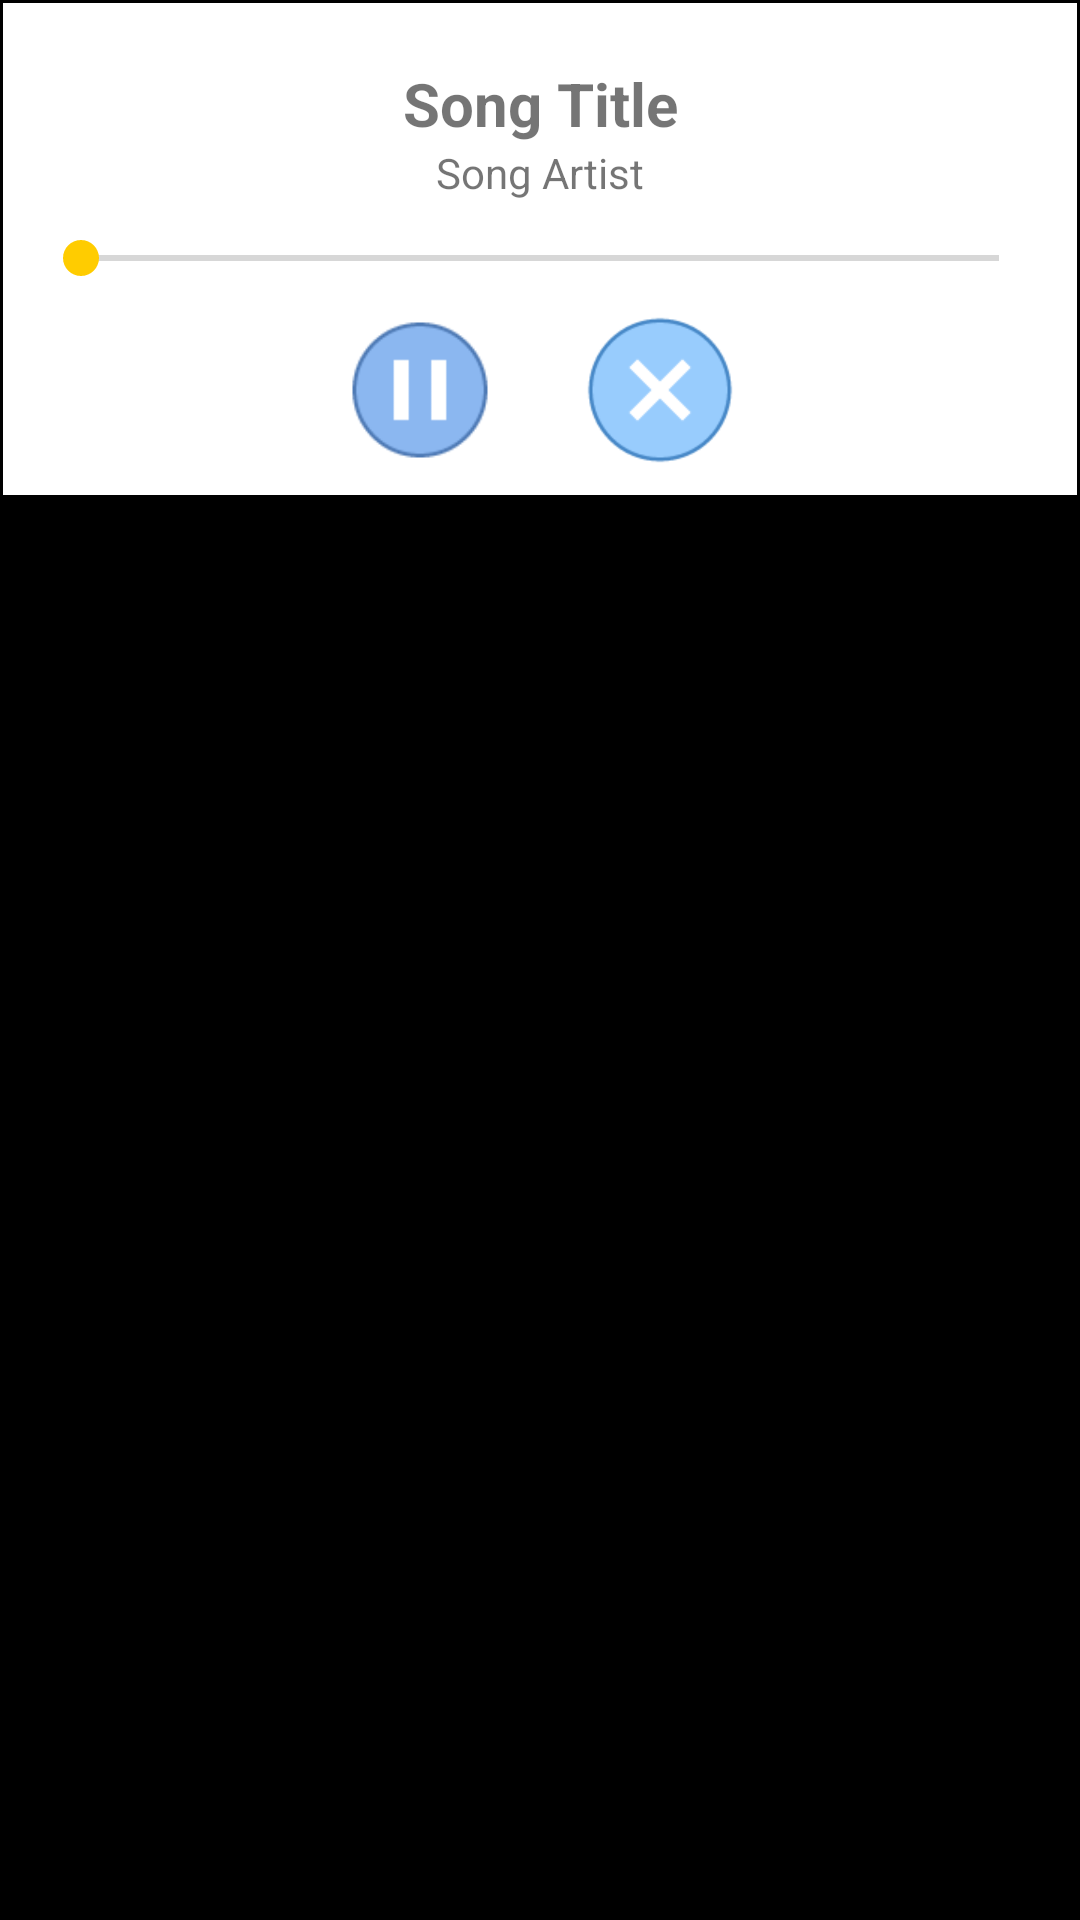

Reconstruct the res/layout file that produces this screen, plus the resources it refers to.
<!-- AndroidManifest.xml: application theme AppTheme -->
<!-- res/layout/music_popup.xml -->
<?xml version="1.0" encoding="utf-8"?>
    <RelativeLayout xmlns:android="http://schemas.android.com/apk/res/android"
                  android:orientation="vertical"
                  android:layout_width="wrap_content"
                    android:elevation="10dp"

                    android:background="@android:color/black"
                  android:layout_height="wrap_content">

        <RelativeLayout
            android:layout_width="wrap_content"
            android:layout_margin="1dp"
            android:background="@android:color/white"
            android:layout_height="wrap_content">


        <LinearLayout
            android:layout_width="match_parent"
            android:layout_height="wrap_content"
            android:orientation="vertical"
            android:gravity="center"
            android:id="@+id/layer1"
            android:layout_marginTop="20dp"
            android:layout_marginLeft="10dp"
            android:layout_marginRight="10dp"

            >

        <TextView
            android:layout_width="match_parent"
            android:textAlignment="center"
            android:text="Song Title"
            android:textSize="20dp"
            android:id="@+id/song_title"
            android:textStyle="bold"
            android:layout_height="wrap_content"/>


        <TextView
                android:layout_width="match_parent"
                android:textAlignment="center"
                android:text="Song Artist"
                android:id="@+id/song_artist"
                android:layout_height="wrap_content"/>

        <SeekBar
            android:layout_marginTop="10dp"
            android:id="@+id/seekbar"
            android:layout_width="match_parent"
            android:layout_height="wrap_content"/>



        </LinearLayout>

        <LinearLayout
            android:layout_width="match_parent"
            android:layout_below="@+id/layer1"
            android:layout_marginTop="10dp"
            android:layout_marginBottom="10dp"
            android:layout_height="wrap_content"
            android:gravity="center_horizontal"
            android:orientation="horizontal">

            <ImageView
                android:layout_width="50dp"
                android:src="@drawable/pause"
                android:id="@+id/pause"
                android:layout_height="50dp"/>


            <ImageView
                android:layout_width="50dp"
                android:layout_marginLeft="30dp"
                android:id="@+id/cancel"
                android:src="@drawable/cancel"
                android:layout_height="50dp"/>


        </LinearLayout>
        </RelativeLayout>


    </RelativeLayout>
<!-- resources referenced by this layout -->
<resources>
  <!-- drawable cancel: png bitmap (drawable, 1927 bytes) -->
  <!-- drawable pause: png bitmap (drawable, 1345 bytes) -->
  <style name="AppTheme" parent="Theme.AppCompat.Light.DarkActionBar">
          
          <item name="colorPrimary">#0097a7</item>
          <item name="colorPrimaryDark">#00bcd4</item>
          <item name="colorAccent">#ffcc00</item>
          <item name="windowActionBar">false</item>
          <item name="windowNoTitle">true</item>
      </style>
</resources>
